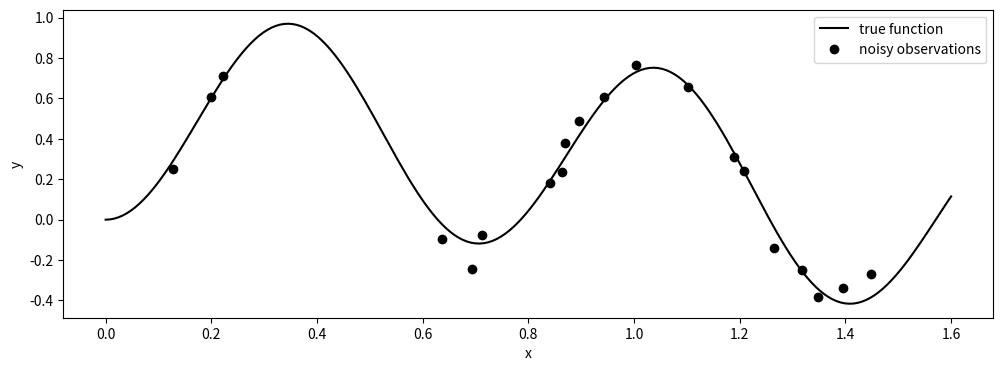
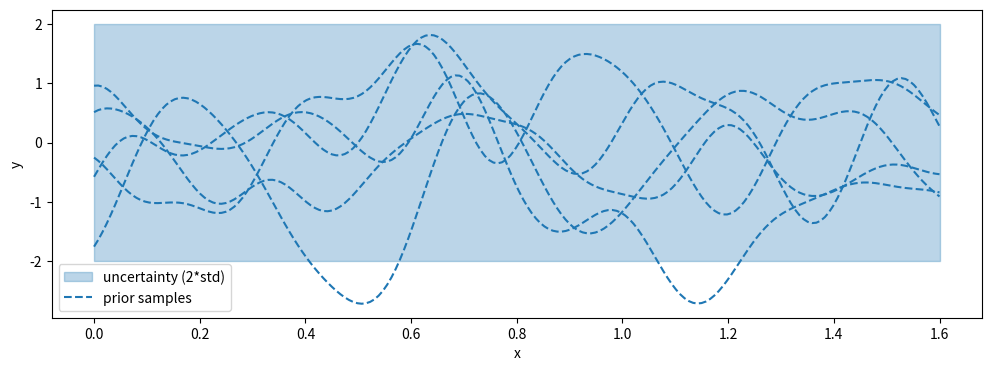
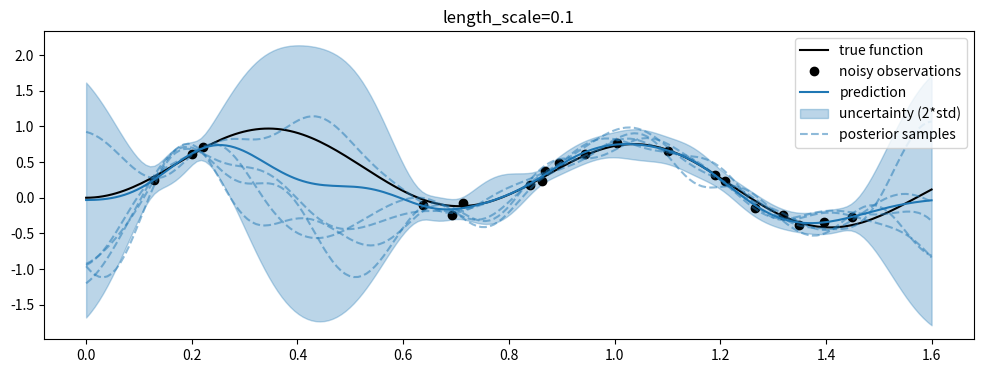
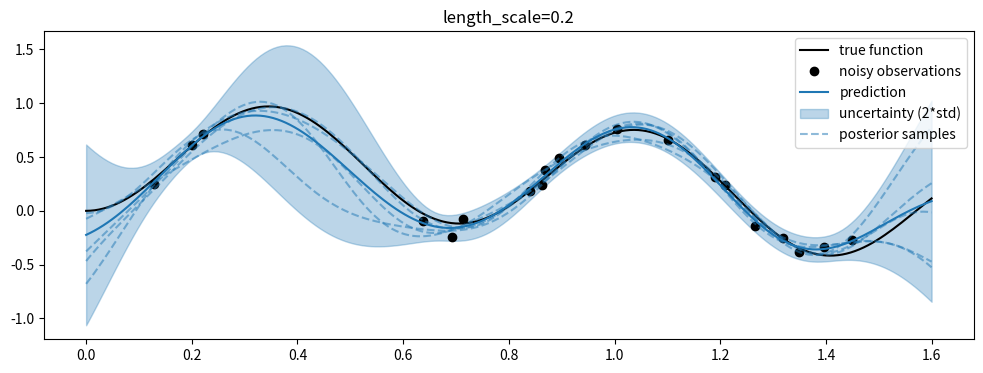
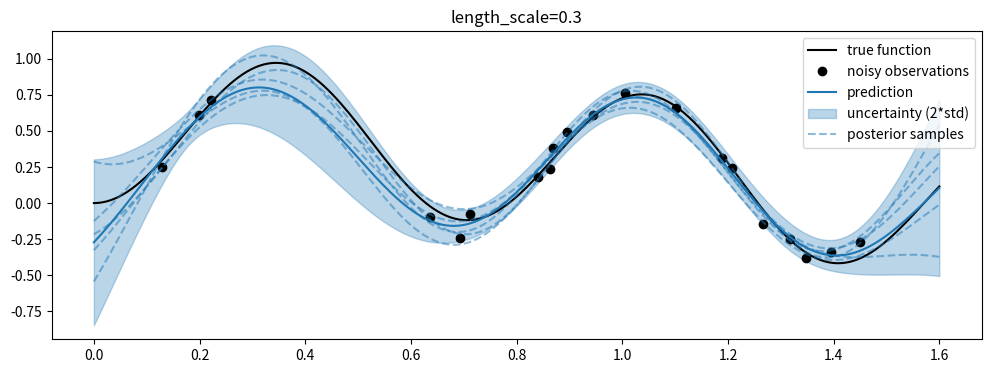
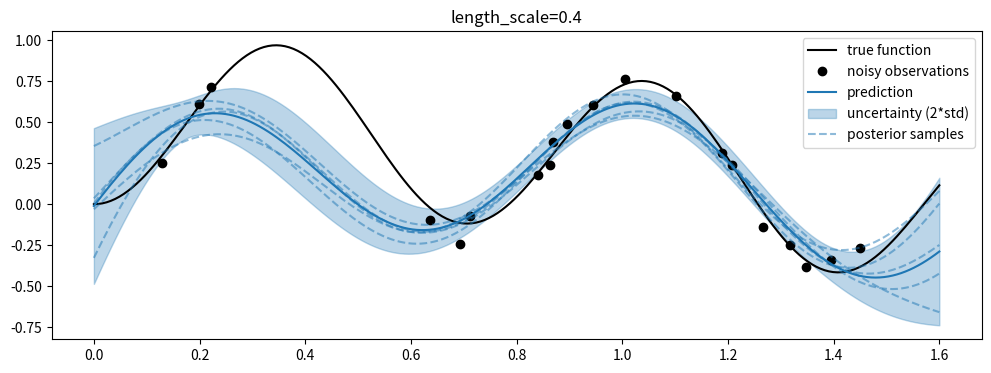
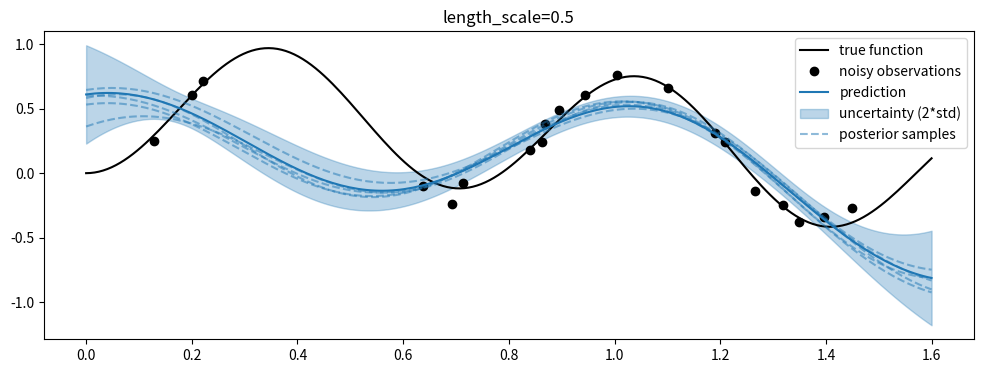

Python code for these plots, in order:
import matplotlib.pyplot as plt
import numpy as np


np.random.seed(0)

N = 20  # number of data points
f = lambda x: np.sin(4 * x) * np.sin (5 * x)  # true function
x = np.random.uniform(0.1, 1.5, N)  # random values of x
y = f(x) + np.random.normal(0, .05, N)  # noisy observations
x1 = np.linspace(0, 1.6, 200)  # grid of x values for plotting

plt.figure(figsize=(12,4))
plt.plot(x1, f(x1), color='k', label="true function")
plt.plot(x, y, 'o', color='k', label="noisy observations")
plt.xlabel("x"); plt.ylabel("y")
plt.legend()
plt.show()


class SquaredExponentialKernel:

    def __init__(self, variance, length_scale):
        self.variance = variance
        self.length_scale = length_scale

    def kernel_function(self, x1, x2):
        z = (x1 - x2)**2 / (2 * self.length_scale**2)
        return self.variance * np.exp(-z)

    def __call__(self, X, Z=None):
        """Compute covaraince matrix."""
        if Z is None:
            Z = X
        N, M = len(X), len(Z)
        K = np.zeros((N, M))
        # naive
        for i in range(N):
            for j in range(M):
                K[i, j] = self.kernel_function(X[i], Z[j])
        return K


class NoiseKernel:

    def __init__(self, variance):
        self.variance = variance

    def __call__(self, X):
        """Compute covaraince matrix."""
        return self.variance * np.eye(len(X))


def draw_samples_from_gp_prior(n_samples=5, variance=1.0, length_scale=0.1):
    # define kernel
    kernel = SquaredExponentialKernel(variance=variance, length_scale=length_scale)
    # draw samples
    samples = []
    for _ in range(n_samples):
        samples.append(np.random.multivariate_normal(np.zeros(len(x1)), kernel(x1)))
    std = np.sqrt(variance)
    # plot
    plt.figure(figsize=(12,4))
    plt.fill_between((0.0, 1.6), (2*std, 2*std), (-2*std, -2*std), color="C0", alpha=0.3, label="uncertainty (2*std)")
    for i,fx1 in enumerate(samples):
        plt.plot(x1, fx1, color="C0", linestyle="--", label="prior samples" if i == 0 else "")
    plt.xlabel("x"); plt.ylabel("y")
    plt.legend()
    plt.show()

draw_samples_from_gp_prior(n_samples=5, variance=1.0, length_scale=0.1)


def predict(variance, length_scale, noise_level, n_samples=5):
    # kernels
    kernel = SquaredExponentialKernel(variance=variance, length_scale=length_scale)
    noise = NoiseKernel(variance=noise_level)
    # inference
    K = kernel(x) + noise(x)
    K_inv = np.linalg.inv(K)
    K1 = kernel(x, x1)
    K11 = kernel(x1, x1)
    mu = K1.T @ K_inv @ y
    Sigma = K11 - K1.T @ K_inv @ K1
    # sample posterior
    samples = []
    for _ in range(n_samples):
        fx1 = np.random.multivariate_normal(mu, Sigma)
        samples.append(fx1)
    sigma = np.sqrt(Sigma.diagonal())
    return mu, sigma, samples


for ls in [0.1, 0.2, 0.3, 0.4, 0.5]:
    mu, sigma, samples = predict(variance=1.0, length_scale=ls, noise_level=0.01)
    # plot
    plt.figure(figsize=(12,4))
    plt.title(f"length_scale={ls}")
    plt.plot(x1, f(x1), color="k", label="true function")
    plt.plot(x, y, 'o', color="k", label="noisy observations")
    plt.plot(x1, mu, color="C0", label="prediction")
    plt.fill_between(x1, mu + 2 * sigma, mu - 2 * sigma, color="C0", alpha=0.3, label="uncertainty (2*std)")
    for i,fx1 in enumerate(samples):
        plt.plot(x1, fx1, color="C0", linestyle="--", alpha=0.5, label="posterior samples" if i==0 else "")
    plt.legend(loc=1)
    plt.show()
